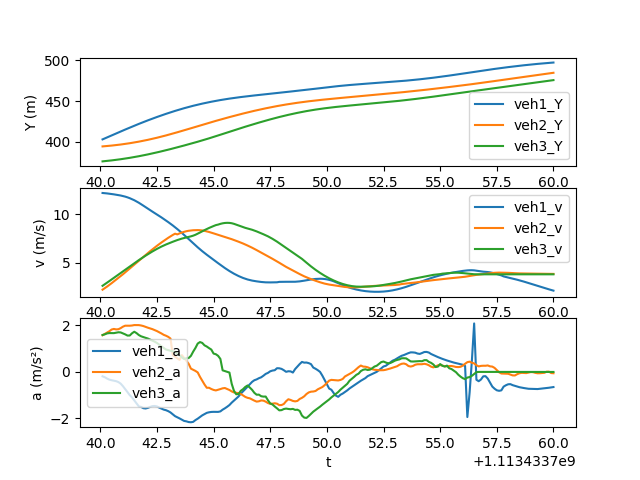

Values plotted in this chart, from the file beside it:
t, veh_ID1, Y1, v1, a1, Following1, veh_ID2, Y2, v2, a2, Following2, veh_ID3, Y3, v3, a3
1113433740, 1857, 403.1, 12.17, -0.1902, 1821, 1821, 394.5, 2.204, 1.58, 1829, 1829, 376.2, 2.605, 1.591
1113433740, 1857, 404.4, 12.15, -0.2292, 1821, 1821, 394.8, 2.361, 1.638, 1829, 1829, 376.5, 2.764, 1.618
1113433740, 1857, 405.6, 12.13, -0.286, 1821, 1821, 395, 2.525, 1.699, 1829, 1829, 376.8, 2.927, 1.658
1113433740, 1857, 406.8, 12.1, -0.3328, 1821, 1821, 395.3, 2.695, 1.751, 1829, 1829, 377.1, 3.092, 1.673
1113433740, 1857, 408, 12.07, -0.3572, 1821, 1821, 395.6, 2.873, 1.825, 1829, 1829, 377.4, 3.259, 1.673
1113433741, 1857, 409.2, 12.03, -0.3762, 1821, 1821, 395.9, 3.056, 1.851, 1829, 1829, 377.8, 3.426, 1.671
1113433741, 1857, 410.4, 12, -0.3992, 1821, 1821, 396.2, 3.239, 1.832, 1829, 1829, 378.1, 3.594, 1.688
1113433741, 1857, 411.6, 11.96, -0.4379, 1821, 1821, 396.5, 3.421, 1.839, 1829, 1829, 378.5, 3.764, 1.708
1113433741, 1857, 412.8, 11.91, -0.5054, 1821, 1821, 396.9, 3.605, 1.886, 1829, 1829, 378.9, 3.934, 1.701
1113433741, 1857, 414, 11.86, -0.614, 1821, 1821, 397.2, 3.795, 1.949, 1829, 1829, 379.3, 4.103, 1.661
1113433741, 1857, 415.2, 11.8, -0.7377, 1821, 1821, 397.6, 3.99, 1.991, 1829, 1829, 379.7, 4.266, 1.617
1113433741, 1857, 416.3, 11.72, -0.8684, 1821, 1821, 398, 4.188, 1.989, 1829, 1829, 380.1, 4.425, 1.566
1113433741, 1857, 417.5, 11.64, -1, 1821, 1821, 398.4, 4.386, 1.99, 1829, 1829, 380.6, 4.582, 1.568
1113433741, 1857, 418.7, 11.54, -1.097, 1821, 1821, 398.9, 4.585, 1.999, 1829, 1829, 381, 4.744, 1.663
1113433742, 1857, 419.8, 11.43, -1.229, 1821, 1821, 399.4, 4.785, 2.018, 1829, 1829, 381.5, 4.915, 1.731
1113433742, 1857, 420.9, 11.3, -1.362, 1821, 1821, 399.9, 4.987, 2.018, 1829, 1829, 382, 5.087, 1.671
1113433742, 1857, 422.1, 11.17, -1.484, 1821, 1821, 400.4, 5.19, 2.016, 1829, 1829, 382.5, 5.251, 1.589
1113433742, 1857, 423.2, 11.02, -1.509, 1821, 1821, 400.9, 5.392, 2, 1829, 1829, 383.1, 5.409, 1.534
1113433742, 1857, 424.3, 10.87, -1.562, 1821, 1821, 401.4, 5.591, 1.976, 1829, 1829, 383.6, 5.563, 1.499
1113433742, 1857, 425.4, 10.71, -1.575, 1821, 1821, 402, 5.788, 1.938, 1829, 1829, 384.2, 5.713, 1.468
1113433742, 1857, 426.4, 10.55, -1.55, 1821, 1821, 402.6, 5.982, 1.905, 1829, 1829, 384.8, 5.859, 1.438
1113433742, 1857, 427.5, 10.4, -1.508, 1821, 1821, 403.2, 6.172, 1.873, 1829, 1829, 385.3, 6.003, 1.392
1113433742, 1857, 428.5, 10.25, -1.473, 1821, 1821, 403.8, 6.36, 1.842, 1829, 1829, 386, 6.143, 1.351
1113433742, 1857, 429.5, 10.11, -1.467, 1821, 1821, 404.5, 6.544, 1.8, 1829, 1829, 386.6, 6.278, 1.303
1113433742, 1857, 430.5, 9.959, -1.486, 1821, 1821, 405.1, 6.724, 1.76, 1829, 1829, 387.2, 6.408, 1.248
1113433743, 1857, 431.5, 9.809, -1.538, 1821, 1821, 405.8, 6.9, 1.709, 1829, 1829, 387.9, 6.532, 1.174
1113433743, 1857, 432.5, 9.654, -1.583, 1821, 1821, 406.5, 7.071, 1.656, 1829, 1829, 388.5, 6.65, 1.106
1113433743, 1857, 433.4, 9.496, -1.623, 1821, 1821, 407.2, 7.236, 1.597, 1829, 1829, 389.2, 6.76, 1.032
1113433743, 1857, 434.4, 9.334, -1.649, 1821, 1821, 408, 7.398, 1.558, 1829, 1829, 389.9, 6.863, 0.9654
1113433743, 1857, 435.3, 9.169, -1.69, 1821, 1821, 408.7, 7.554, 1.51, 1829, 1829, 390.6, 6.96, 0.9361
1113433743, 1857, 436.2, 9.001, -1.747, 1821, 1821, 409.5, 7.705, 1.436, 1829, 1829, 391.3, 7.054, 0.9102
1113433743, 1857, 437.1, 8.825, -1.828, 1821, 1821, 410.3, 7.847, 0.7218, 1829, 1829, 392, 7.145, 0.887
1113433743, 1857, 438, 8.642, -1.906, 1821, 1821, 411, 7.977, 0.6579, 1829, 1829, 392.7, 7.234, 0.862
1113433743, 1857, 438.8, 8.452, -1.953, 1821, 1821, 411.8, 7.905, 0.5882, 1829, 1829, 393.4, 7.32, 0.7904
1113433744, 1857, 439.7, 8.257, -2.003, 1821, 1821, 412.6, 8.007, 0.5155, 1829, 1829, 394.1, 7.399, 0.7186
1113433744, 1857, 440.5, 8.056, -2.056, 1821, 1821, 413.4, 8.095, 0.7236, 1829, 1829, 394.9, 7.47, 0.6308
1113433744, 1857, 441.3, 7.851, -2.111, 1821, 1821, 414.3, 8.17, 0.6023, 1829, 1829, 395.6, 7.533, 0.5578
1113433744, 1857, 442.1, 7.64, -2.129, 1821, 1821, 415.1, 8.231, 0.4779, 1829, 1829, 396.4, 7.59, 0.5922
1113433744, 1857, 442.8, 7.425, -2.16, 1821, 1821, 415.9, 8.277, 0.3511, 1829, 1829, 397.2, 7.644, 0.5975
1113433744, 1857, 443.5, 7.208, -2.168, 1821, 1821, 416.7, 8.31, 0.1413, 1829, 1829, 397.9, 7.703, 0.692
1113433744, 1857, 444.2, 6.992, -2.151, 1821, 1821, 417.6, 8.332, 0.09041, 1829, 1829, 398.7, 7.774, 0.8738
1113433744, 1857, 444.9, 6.779, -2.075, 1821, 1821, 418.4, 8.345, 0.04229, 1829, 1829, 399.5, 7.865, 1.033
1113433744, 1857, 445.6, 6.571, -2.014, 1821, 1821, 419.2, 8.347, -0.02189, 1829, 1829, 400.3, 7.976, 1.221
1113433744, 1857, 446.3, 6.369, -1.945, 1821, 1821, 420.1, 8.336, -0.2122, 1829, 1829, 401.1, 8.099, 1.285
1113433744, 1857, 446.9, 6.175, -1.871, 1821, 1821, 420.9, 8.31, -0.3781, 1829, 1829, 401.9, 8.224, 1.249
1113433745, 1857, 447.5, 5.988, -1.817, 1821, 1821, 421.7, 8.27, -0.5424, 1829, 1829, 402.7, 8.344, 1.145
1113433745, 1857, 448.1, 5.808, -1.764, 1821, 1821, 422.5, 8.217, -0.6824, 1829, 1829, 403.6, 8.459, 1.093
1113433745, 1857, 448.6, 5.632, -1.739, 1821, 1821, 423.4, 8.154, -0.683, 1829, 1829, 404.4, 8.567, 1.025
1113433745, 1857, 449.2, 5.457, -1.724, 1821, 1821, 424.2, 8.084, -0.736, 1829, 1829, 405.3, 8.669, 0.9628
1113433745, 1857, 449.7, 5.284, -1.72, 1821, 1821, 425, 8.01, -0.7754, 1829, 1829, 406.1, 8.766, 0.79
1113433745, 1857, 450.3, 5.111, -1.722, 1821, 1821, 425.8, 7.933, -0.7972, 1829, 1829, 407, 8.86, 0.7619
1113433745, 1857, 450.8, 4.938, -1.722, 1821, 1821, 426.6, 7.855, -0.7691, 1829, 1829, 407.9, 8.915, 0.6927
1113433745, 1857, 451.2, 4.766, -1.7, 1821, 1821, 427.4, 7.779, -0.7392, 1829, 1829, 408.8, 8.99, 0.5606
1113433745, 1857, 451.7, 4.597, -1.626, 1821, 1821, 428.1, 7.706, -0.7067, 1829, 1829, 409.7, 9.047, 0.06771
1113433746, 1857, 452.2, 4.434, -1.568, 1821, 1821, 428.9, 7.635, -0.6939, 1829, 1829, 410.6, 9.083, 0.0359
1113433746, 1857, 452.6, 4.277, -1.501, 1821, 1821, 429.7, 7.564, -0.7348, 1829, 1829, 411.5, 9.097, 0.00469
1113433746, 1857, 453, 4.127, -1.427, 1821, 1821, 430.4, 7.49, -0.7787, 1829, 1829, 412.4, 9.089, -0.02793
1113433746, 1857, 453.4, 3.985, -1.324, 1821, 1821, 431.2, 7.411, -0.8394, 1829, 1829, 413.3, 9.055, -0.5109
1113433746, 1857, 453.8, 3.852, -1.236, 1821, 1821, 431.9, 7.327, -0.8843, 1829, 1829, 414.3, 8.992, -0.8148
1113433746, 1857, 454.2, 3.729, -1.148, 1821, 1821, 432.6, 7.24, -0.9002, 1829, 1829, 415.1, 8.909, -0.9621
... 140 more rows
